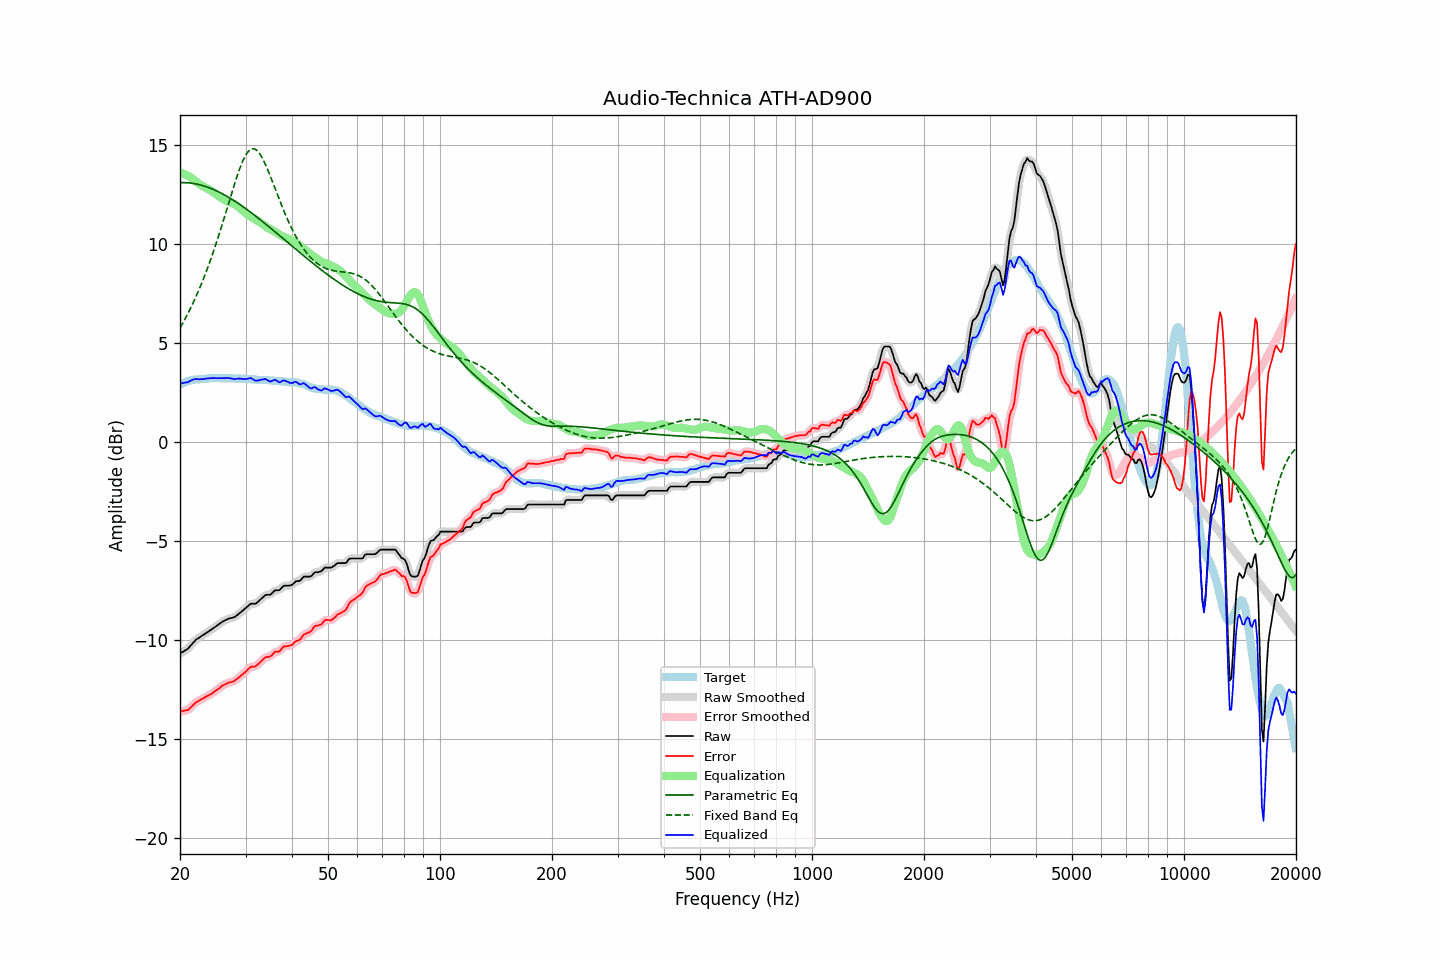

Values plotted in this chart, from the file beside it:
frequency, raw, error, smoothed, error_smoothed, equalization, parametric_eq, fixed_band_eq, equalized_raw, equalized_smoothed, target
20.00, -10.66, -13.58, -10.65, -13.57, 13.62, 13.11, 5.77, 2.96, 2.96, 2.92
20.20, -10.61, -13.57, -10.62, -13.58, 13.59, 13.11, 5.91, 2.98, 2.98, 2.96
20.40, -10.57, -13.56, -10.57, -13.57, 13.56, 13.11, 6.06, 2.99, 2.99, 2.99
20.61, -10.52, -13.54, -10.52, -13.55, 13.53, 13.11, 6.21, 3.01, 3.01, 3.02
20.81, -10.47, -13.53, -10.47, -13.53, 13.49, 13.11, 6.36, 3.02, 3.02, 3.06
21.02, -10.42, -13.52, -10.41, -13.50, 13.45, 13.10, 6.52, 3.03, 3.05, 3.10
21.23, -10.32, -13.43, -10.32, -13.44, 13.41, 13.09, 6.68, 3.09, 3.08, 3.11
21.44, -10.23, -13.36, -10.23, -13.36, 13.36, 13.08, 6.84, 3.13, 3.13, 3.13
21.66, -10.13, -13.28, -10.13, -13.28, 13.29, 13.07, 7.01, 3.16, 3.16, 3.15
21.87, -10.04, -13.20, -10.04, -13.20, 13.23, 13.06, 7.19, 3.19, 3.18, 3.16
22.09, -9.96, -13.13, -9.97, -13.14, 13.16, 13.04, 7.37, 3.20, 3.19, 3.17
22.31, -9.91, -13.08, -9.91, -13.08, 13.10, 13.03, 7.55, 3.19, 3.19, 3.17
22.54, -9.86, -13.04, -9.85, -13.04, 13.04, 13.01, 7.74, 3.18, 3.18, 3.18
22.76, -9.80, -12.99, -9.80, -12.99, 12.99, 12.99, 7.93, 3.19, 3.18, 3.19
22.99, -9.75, -12.94, -9.75, -12.95, 12.94, 12.96, 8.13, 3.19, 3.19, 3.19
23.22, -9.70, -12.90, -9.70, -12.90, 12.90, 12.94, 8.34, 3.20, 3.20, 3.20
23.45, -9.64, -12.85, -9.64, -12.86, 12.86, 12.91, 8.55, 3.22, 3.21, 3.21
23.69, -9.59, -12.81, -9.59, -12.81, 12.81, 12.89, 8.76, 3.22, 3.22, 3.22
23.92, -9.54, -12.77, -9.54, -12.77, 12.77, 12.86, 8.98, 3.23, 3.23, 3.23
24.16, -9.48, -12.72, -9.48, -12.73, 12.72, 12.83, 9.21, 3.24, 3.24, 3.24
24.40, -9.43, -12.68, -9.43, -12.67, 12.67, 12.79, 9.44, 3.24, 3.24, 3.25
24.65, -9.37, -12.61, -9.37, -12.62, 12.61, 12.76, 9.68, 3.24, 3.24, 3.24
24.89, -9.31, -12.55, -9.31, -12.56, 12.55, 12.72, 9.92, 3.25, 3.24, 3.24
25.14, -9.26, -12.50, -9.26, -12.50, 12.49, 12.68, 10.17, 3.24, 3.24, 3.24
25.39, -9.20, -12.44, -9.20, -12.44, 12.43, 12.65, 10.42, 3.24, 3.24, 3.24
25.65, -9.14, -12.38, -9.14, -12.38, 12.38, 12.60, 10.67, 3.24, 3.24, 3.24
25.91, -9.08, -12.30, -9.08, -12.31, 12.32, 12.56, 10.93, 3.24, 3.24, 3.22
26.16, -9.03, -12.26, -9.03, -12.26, 12.27, 12.52, 11.20, 3.24, 3.24, 3.23
26.43, -8.99, -12.22, -8.99, -12.22, 12.23, 12.47, 11.46, 3.24, 3.24, 3.23
26.69, -8.95, -12.18, -8.95, -12.18, 12.19, 12.43, 11.73, 3.24, 3.25, 3.23
26.96, -8.91, -12.14, -8.92, -12.15, 12.16, 12.38, 12.00, 3.25, 3.24, 3.23
27.23, -8.89, -12.12, -8.89, -12.12, 12.13, 12.33, 12.27, 3.24, 3.24, 3.23
27.50, -8.87, -12.10, -8.87, -12.10, 12.09, 12.28, 12.54, 3.22, 3.22, 3.23
27.77, -8.85, -12.07, -8.85, -12.07, 12.06, 12.23, 12.80, 3.21, 3.20, 3.22
28.05, -8.83, -12.05, -8.82, -12.03, 12.01, 12.18, 13.06, 3.18, 3.20, 3.22
28.33, -8.76, -11.96, -8.76, -11.98, 11.97, 12.13, 13.31, 3.21, 3.20, 3.20
28.62, -8.70, -11.91, -8.70, -11.91, 11.91, 12.07, 13.56, 3.21, 3.21, 3.21
28.90, -8.63, -11.84, -8.63, -11.84, 11.85, 12.02, 13.79, 3.22, 3.22, 3.21
29.19, -8.57, -11.77, -8.57, -11.78, 11.78, 11.96, 14.00, 3.21, 3.21, 3.20
29.48, -8.50, -11.71, -8.50, -11.71, 11.70, 11.91, 14.19, 3.20, 3.20, 3.21
29.78, -8.43, -11.64, -8.43, -11.64, 11.63, 11.85, 14.37, 3.20, 3.20, 3.21
30.08, -8.36, -11.57, -8.36, -11.57, 11.56, 11.79, 14.51, 3.20, 3.20, 3.21
30.38, -8.29, -11.48, -8.28, -11.48, 11.50, 11.73, 14.64, 3.21, 3.22, 3.19
30.68, -8.22, -11.41, -8.22, -11.41, 11.45, 11.67, 14.73, 3.23, 3.23, 3.19
30.99, -8.15, -11.33, -8.17, -11.36, 11.40, 11.61, 14.79, 3.25, 3.23, 3.18
31.30, -8.15, -11.33, -8.15, -11.34, 11.35, 11.55, 14.82, 3.20, 3.20, 3.18
31.61, -8.15, -11.33, -8.15, -11.32, 11.30, 11.49, 14.82, 3.16, 3.16, 3.18
31.93, -8.15, -11.31, -8.13, -11.30, 11.26, 11.43, 14.79, 3.11, 3.12, 3.16
32.24, -8.09, -11.24, -8.09, -11.25, 11.20, 11.36, 14.72, 3.11, 3.11, 3.15
32.57, -8.02, -11.17, -8.02, -11.17, 11.15, 11.30, 14.63, 3.13, 3.13, 3.15
32.89, -7.94, -11.09, -7.94, -11.10, 11.09, 11.23, 14.52, 3.15, 3.15, 3.15
33.22, -7.87, -11.02, -7.86, -11.01, 11.04, 11.17, 14.38, 3.17, 3.17, 3.15
33.55, -7.80, -10.94, -7.79, -10.94, 10.98, 11.10, 14.23, 3.18, 3.19, 3.14
33.89, -7.72, -10.86, -7.74, -10.88, 10.92, 11.04, 14.06, 3.20, 3.18, 3.14
34.23, -7.70, -10.84, -7.71, -10.85, 10.86, 10.97, 13.87, 3.16, 3.15, 3.14
34.57, -7.70, -10.83, -7.70, -10.83, 10.81, 10.91, 13.68, 3.11, 3.11, 3.13
34.92, -7.70, -10.82, -7.68, -10.81, 10.77, 10.84, 13.47, 3.07, 3.08, 3.12
35.27, -7.64, -10.76, -7.63, -10.75, 10.73, 10.77, 13.26, 3.09, 3.10, 3.12
35.62, -7.56, -10.67, -7.56, -10.67, 10.69, 10.71, 13.05, 3.13, 3.13, 3.11
35.97, -7.48, -10.58, -7.50, -10.61, 10.64, 10.64, 12.84, 3.16, 3.14, 3.10
... 635 more rows
